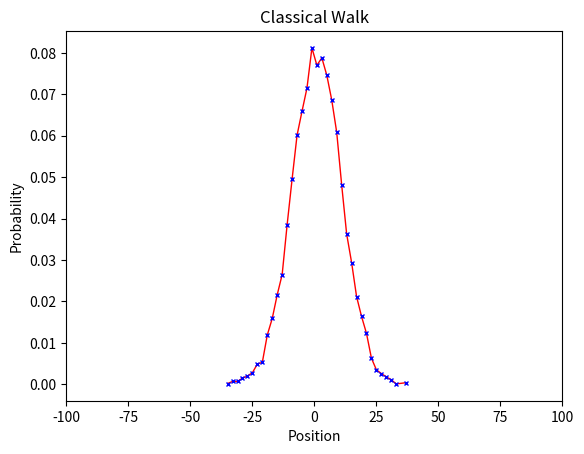

Write Python code to recreate this figure.
import numpy as np
import matplotlib.pyplot as plt

n = 100;
p = 2 * n + 1;

posF = [];

def probability():
    posIn = 0;
    #    posF = [posIn];
    for i in range(n):
        step = np.random.choice([-1, 1]);
        posIn += step;
    #        posF.append(posIn);
    return posIn;


samples = 10000
for i in range(samples):
    posF.append(probability());

# Probability Distribution
prob = np.zeros(p);
position, counts = np.unique(posF, return_counts=True);
prob[position] = counts / float(samples)
prob = np.concatenate([prob[n:], prob[:n]])
print(position, prob)

# figure
fig, ax = plt.subplots();

xval= np.arange(-n,n+1);

ax.plot(xval[np.where(prob != 0)], prob[np.where(prob != 0)], linewidth=1, color='r') # Plot the data
ax.plot(xval[np.where(prob != 0)], prob[np.where(prob != 0)], 'x', markersize= 3, color='blue') # Plot the data

plt.xlabel("Position") # Set x label
plt.ylabel("Probability") # Set y label

ax.set_xlim(-n, n);
ax.set_title('Classical Walk')

# ax.set_xticks(np.linspace(0, p - 1, 11));
# ax.set_yticks(np.linspace(-n, n, 11, dtype=int));
plt.savefig('plot2', dpi=720);
plt.show();